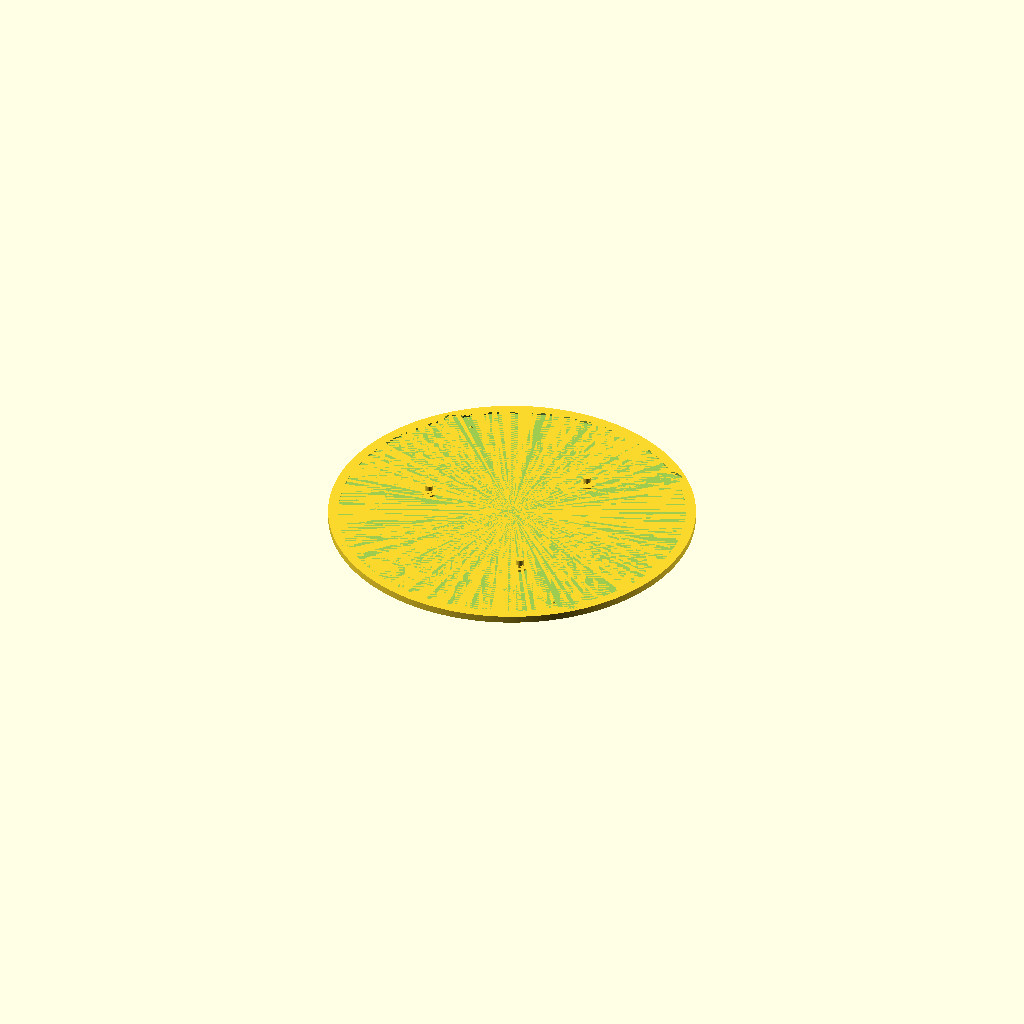
Cell 1: the model at its default parameters.
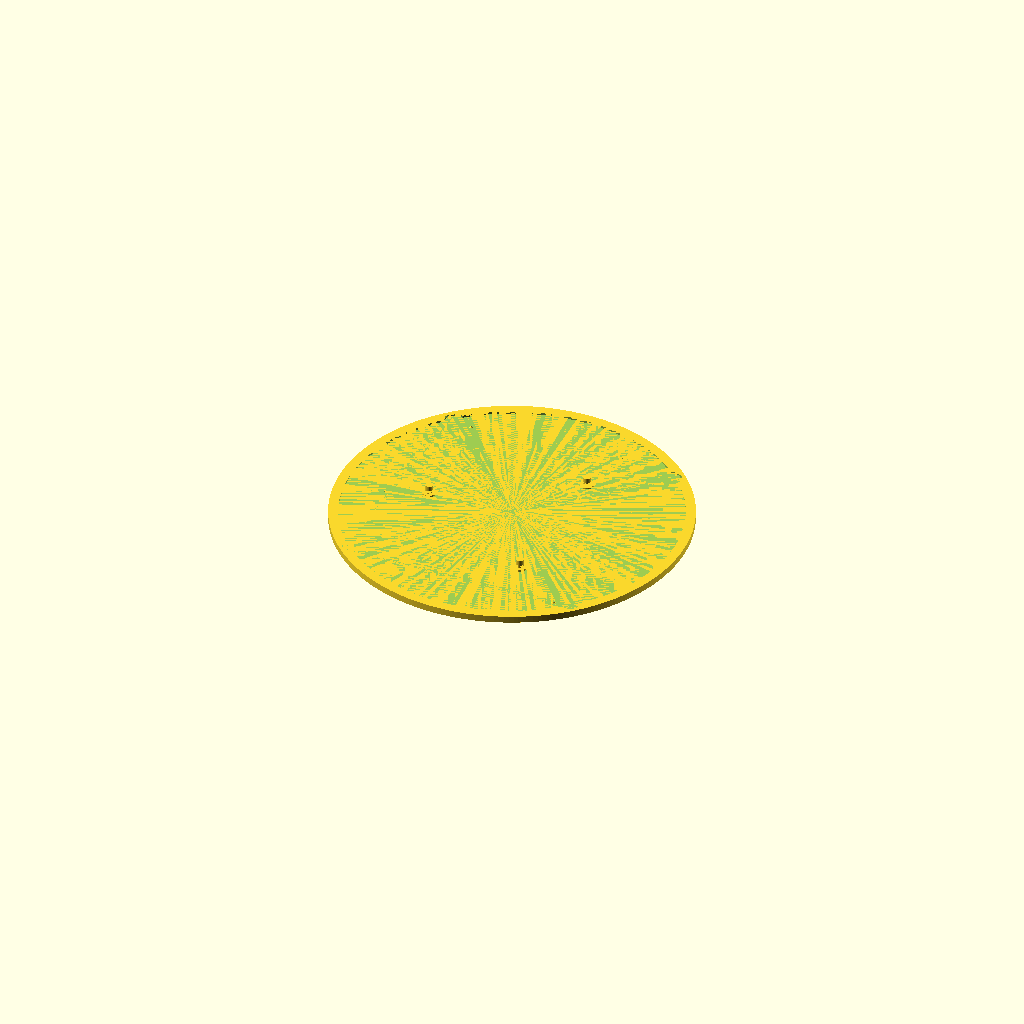
Cell 2: the same model with e = 0.002.
All cells are drawn from one camera (rotation 55°, 0°, 25°, orthographic, colour scheme Cornfield), so only the parameter changes between them.
Source of the model, rotary-bearing.scad:
$fn = 30;
e = 0.001;

bearing_id = 4.72;
bearing_od = 12.7;
bearing_h = 8;

module screw_holes(diam, dist, h) {
    for (a = [1, 3, 5, 7]) {
        rotate(45*a)
            translate([-(dist+diam)/2, 0, 0])
                cylinder(d1=diam+0.1, d2=0, h=h);
    }
}

module bearing_holds(center_hole_diam, thickness, adjust) {
    for (a = [0:2]) {
        rotate(120*a)
            translate([bearing_od/2 - center_hole_diam/2 - adjust, 0, thickness-e]) {
                cylinder(d=bearing_id+0.1, h=bearing_h - 2);
                cylinder(d=(bearing_id+bearing_od)/2, h=1);
            }
    }
}

module base_plate(
    size,
    h,
    corner_radius,
    center_hole_diam,
    bearing_adjust,
    screw_hole_1_diam=0,
    screw_hole_1_dist,
    screw_hole_2_diam=0,
    screw_hole_2_dist,
    thickness=1.4,
    buffer=1,
    crosshairs=false,
    bearings=false,
) {
    t = thickness;
    hw = (size+0.6)/2-corner_radius;
    radius = sqrt(2)*(hw) + corner_radius;
    difference() {
        // Main plate
        cylinder(h = 3*t, r = radius + buffer, $fn = 240);

        // Recess
        translate([-hw, -hw, 2*t]) {
            minkowski() {
                cube([2*hw, 2*hw, t+e]);
                cylinder(h = e, r = corner_radius, $fn=60);
            }
        }
        translate([0, 0, t]) {
            cylinder(h = t + e, r = radius, $fn=240);
            cylinder(h = 2*t + e, r = radius-2*buffer, $fn=240);
        }
        if (screw_hole_1_diam > 0) {
            // Screw holes
            translate([0, 0, -e]) {
                screw_holes(screw_hole_1_diam, screw_hole_1_dist, t+2*e);
            }
        }

        // Center crosshairs
        if (crosshairs) {
            translate([0, 0, -e]) {
                difference() {
                    cylinder(h = t/4 + 2*e, r = 10, $fn = 90);
                    for (angle = [0, 180]) {
                        rotate([0, 0, angle])
                            translate([e, e, 0])
                                cube([11, 11, 10]);
                    }
                }
            }
        }
    }

    // Pins
    if (screw_hole_2_diam > 0)
        translate([0, 0, t-e])
            rotate(-5)
                screw_holes(screw_hole_2_diam, screw_hole_2_dist, 1);

    if (bearings) {
        bearing_holds(center_hole_diam, t, bearing_adjust);
    }
}

// base_plate(
//     size=76.43,
//     h=8,
//     corner_radius=8,
//     center_hole_diam=34.3,
//     bearing_adjust=0.15,
//     screw_hole_1_diam=4,
//     screw_hole_1_dist=88.2,
//     screw_hole_2_diam=2.4,
//     screw_hole_2_dist=74.2
// );

base_plate(
    size=153,
    h=9,
    corner_radius=5,
    center_hole_diam=120,
    bearing_adjust=0.35,
    // screw_hole_1_diam=6.9,
    // screw_hole_1_dist=194.6,
    screw_hole_2_diam=2,
    screw_hole_2_dist=184.8,
    buffer=2,
    bearings=true
);

// base_plate(
//     size=153.5,
//     h=9,
//     corner_radius=5,
//     center_hole_diam=120,
//     bearing_adjust=0.27,
//     // screw_hole_1_diam=6.9,
//     // screw_hole_1_dist=194.6,
//     // screw_hole_2_diam=2.4,
//     // screw_hole_2_dist=184.8
//     buffer=2,
//     crosshairs=true
// );
Customizer parameters (derived from the source; name, type, default, range or options):
e: number, default 0.001
bearing_id: number, default 4.72
bearing_od: number, default 12.7
bearing_h: number, default 8
